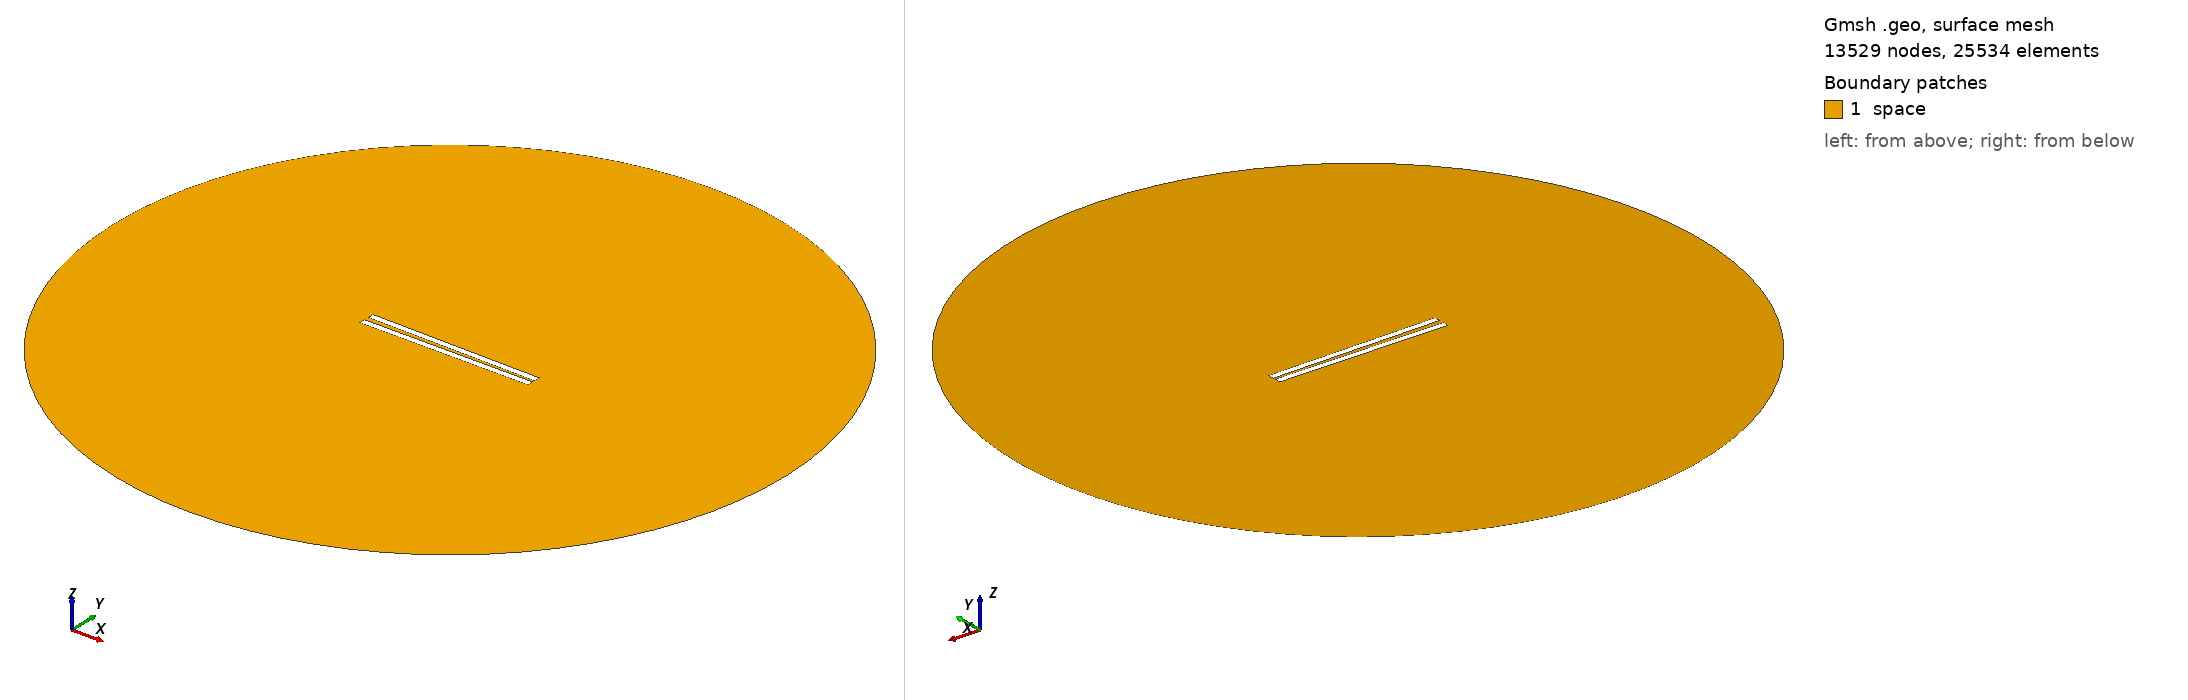

Gmsh geometry script, surface-meshed: 13529 nodes, 25534 surface elements. Boundary patches (legend numbers): 1 space. Left view from above one corner, right view from below the opposite corner. Legend entries are the model's physical surfaces. The drawing asked Gmsh for element sizes between 1% and 20% of the model's largest extent; the script's own settings can give other sizes.

=== 159.geo (drawn) ===
// Set the geometry kernel
SetFactory("OpenCASCADE");

//---------------------------------------
// Rectangles
//---------------------------------------

// Rectangle 1 (top)
Point(1) = {-49.84444444444444, 1.0277777777777777, 0, 1.0};
Point(2) = {49.84444444444444, 1.0277777777777777, 0, 1.0};
Point(3) = {49.84444444444444, 4.716666666666667, 0, 1.0};
Point(4) = {-49.84444444444444, 4.716666666666667, 0, 1.0};

Line(1) = {1, 2};
Line(2) = {2, 3};
Line(3) = {3, 4};
Line(4) = {4, 1};

Line Loop(1) = {1, 2, 3, 4};
Plane Surface(1) = {1};

Rotate { {0, 0, 1}, {0,  1.0277777777777777,  0}, -0.014 } {
  Surface{1};
}

// Rectangle 2 (bottom)
Point(5) = {-49.84444444444444, -1.0277777777777777, 0, 1.0};
Point(6) = {49.84444444444444, -1.0277777777777777, 0, 1.0};
Point(7) = {49.84444444444444, -4.716666666666667, 0, 1.0};
Point(8) = {-49.84444444444444, -4.716666666666667, 0, 1.0};

Line(5) = {5, 6};
Line(6) = {6, 7};
Line(7) = {7, 8};
Line(8) = {8, 5};

Line Loop(2) = {5, 6, 7, 8};
Plane Surface(2) = {2}; 


//---------------------------------------
// Circle
//---------------------------------------

// Define points
Point(9) = {0, 0, 0};        // Center
Point(10) = {200, 0, 0};     // Start point
Point(11) = {0, 200, 0};     // 90 degrees
Point(12) = {-200, 0, 0};    // 180 degrees
Point(13) = {0, -200, 0};    // 270 degrees

// Define circle arcs (each needs start, center, end)
Circle(9) = {10, 9, 11};
Circle(10) = {11, 9, 12};
Circle(11) = {12, 9, 13};
Circle(12) = {13, 9, 10};

// Define curve loop and surface if needed
Curve Loop(3) = {9, 10, 11, 12};
Surface(3) = {3};

// Subtract Rectangles from Circle
BooleanDifference{ Surface{3}; Delete; }{ Surface{1}; Surface{2}; Delete; }

//---------------------------------------
// Transfinite Lines and Surface
//---------------------------------------
r = 7;
Transfinite Line {1, 3} = 50*r Using Progression 1;
Transfinite Line {2, 4} = 2*r Using Progression 1;
Transfinite Line {5, 7} = 50*r Using Progression 1;
Transfinite Line {6, 8} = 2*r Using Progression 1;
Transfinite Line {9, 10, 11, 12} = 20 Using Progression 1;

//---------------------------------------
// Define Physical Groups
//---------------------------------------                

//--- Physical Curves
// Physical groups for boundaries
Physical Line("force_segment", 10) = {1};
Physical Line("upper_plate", 11) = {2, 3, 4};
Physical Line("lower_plate", 12) = {5, 6, 7, 8};
Physical Line("boundary", 20) = {9, 10, 11, 12};

//--- Physical Surfaces
Physical Surface("space", 30) = {3};

//---------------------------------------
// 6. Generate the Mesh
//---------------------------------------
Mesh 2;  // 2D mesh generation
